Image classification data set "NIKE DATASET" (IamMohitM/Datasets on GitHub). Class labels (2): Nike, non Nike.

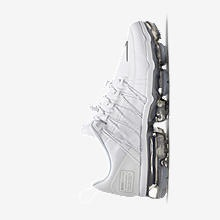
Label: Nike

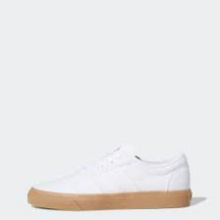
Label: non Nike

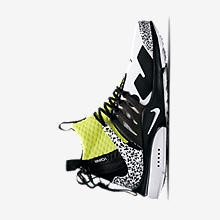
Label: Nike

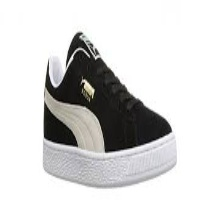
Label: non Nike

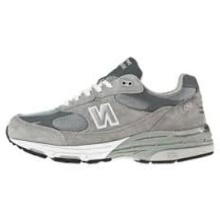
Label: non Nike

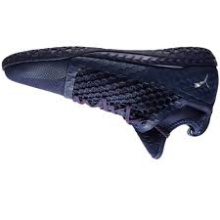
Label: non Nike
